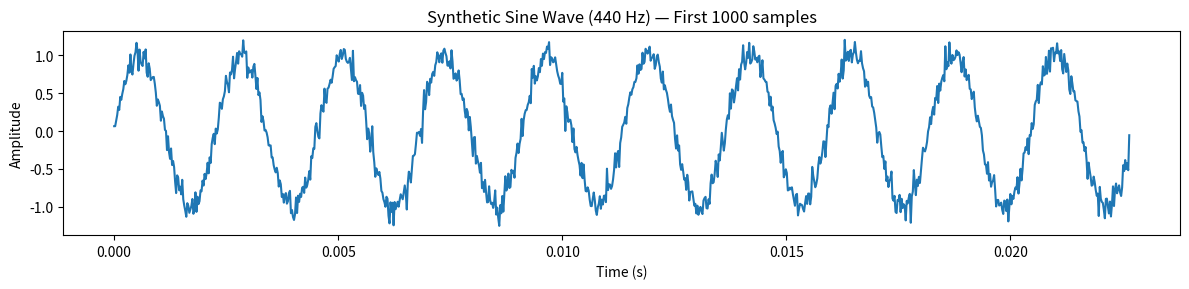
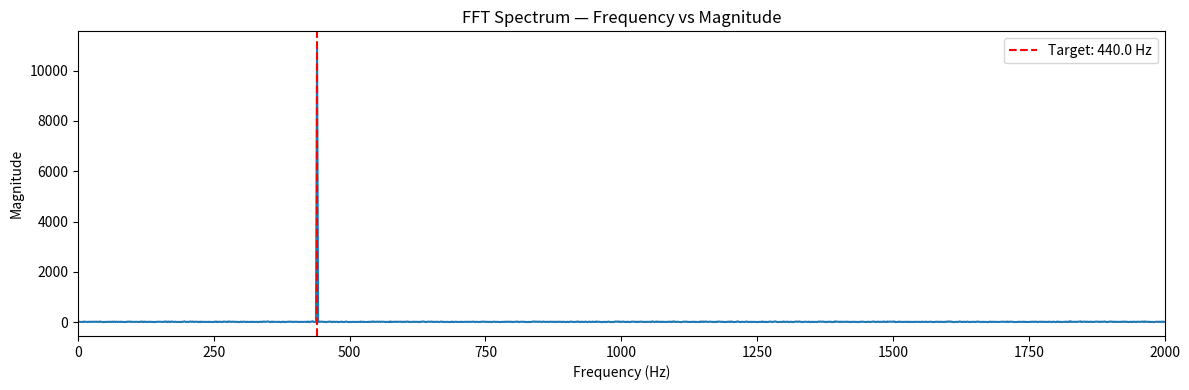

The script that saved these images, in order:
import numpy as np
import matplotlib.pyplot as plt
from scipy.fft import rfft, rfftfreq

SAMPLE_RATE = 44100
DURATION = 1.0
FREQUENCY = 440.0

t = np.linspace(0, DURATION, int(SAMPLE_RATE * DURATION), endpoint=False)
signal = np.sin(2 * np.pi * FREQUENCY * t) + 0.1 * np.random.randn(len(t))

plt.figure(figsize=(12, 3))
plt.plot(t[:1000], signal[:1000])
plt.title('Synthetic Sine Wave (440 Hz) — First 1000 samples')
plt.xlabel('Time (s)')
plt.ylabel('Amplitude')
plt.tight_layout()
plt.show()
print(f'Signal shape: {signal.shape}, sample rate: {SAMPLE_RATE} Hz')

window = np.hanning(len(signal))
windowed = signal * window

spectrum = rfft(windowed)
frequencies = rfftfreq(len(signal), d=1.0 / SAMPLE_RATE)
magnitudes = np.abs(spectrum)

plt.figure(figsize=(12, 4))
plt.plot(frequencies, magnitudes)
plt.xlim(0, 2000)
plt.title('FFT Spectrum — Frequency vs Magnitude')
plt.xlabel('Frequency (Hz)')
plt.ylabel('Magnitude')
plt.axvline(x=FREQUENCY, color='red', linestyle='--', label=f'Target: {FREQUENCY} Hz')
plt.legend()
plt.tight_layout()
plt.show()

dominant_idx = np.argmax(magnitudes)
print(f'Dominant frequency: {frequencies[dominant_idx]:.2f} Hz')

rms_energy = np.sqrt(np.mean(signal ** 2))
spectral_centroid = np.sum(frequencies * magnitudes) / np.sum(magnitudes)
zcr = np.mean(np.abs(np.diff(np.sign(signal)))) / 2

print('Audio Feature Summary')
print('=' * 40)
print(f'RMS Energy          : {rms_energy:.6f}')
print(f'Spectral Centroid   : {spectral_centroid:.2f} Hz')
print(f'Zero Crossing Rate  : {zcr:.6f}')
print(f'Dominant Frequency  : {frequencies[np.argmax(magnitudes)]:.2f} Hz')

import json

result = {
    'tempo': round(60.0 + (float(rms_energy) / 1.0) * 80.0, 2),
    'spectral_centroid': round(float(spectral_centroid), 2),
    'rms_energy': round(float(rms_energy), 6),
    'zero_crossing_rate': round(float(zcr), 6),
    'summary': (
        f'Estimated tempo: {60.0 + float(rms_energy) * 80.0:.1f} BPM. '
        f'Spectral centroid: {spectral_centroid:.1f} Hz. '
        f'RMS energy: {rms_energy:.4f}.'
    ),
}

print(json.dumps(result, indent=2))
